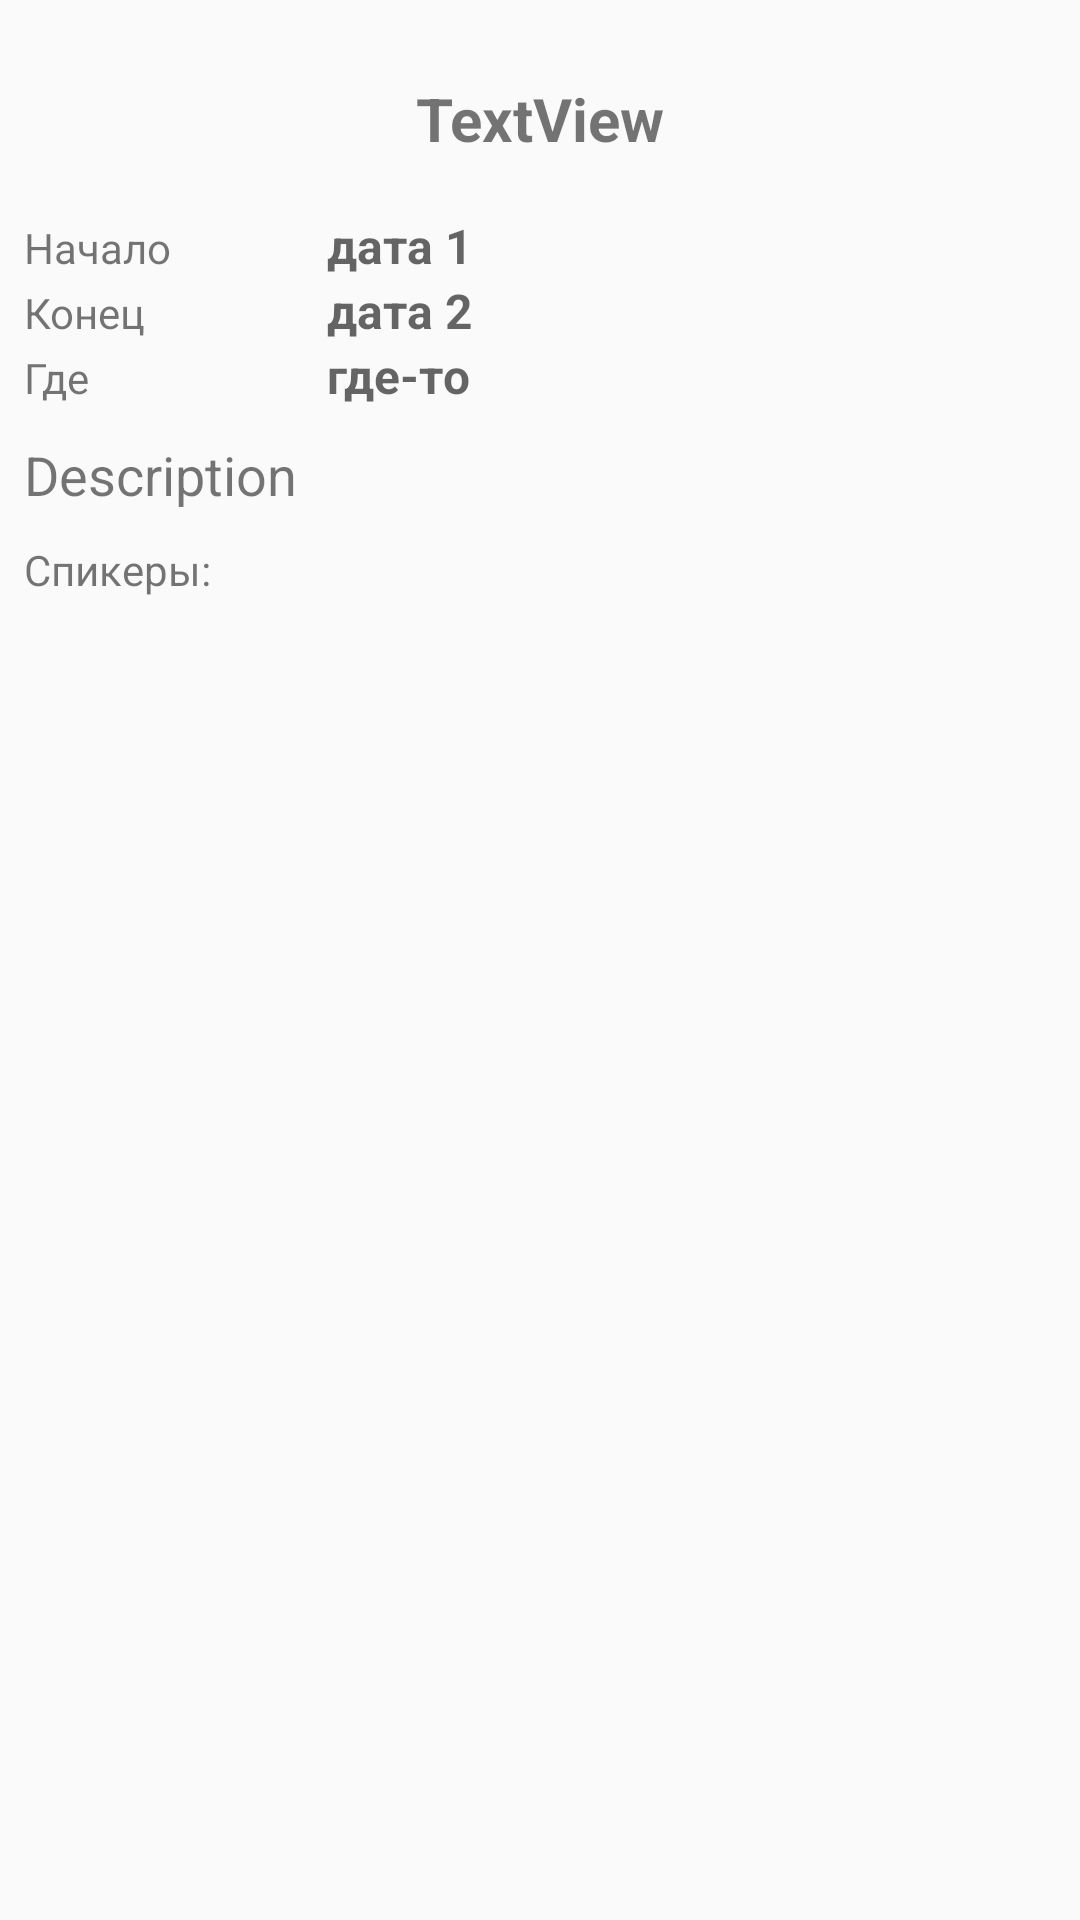

Android layout source for this screen:
<!-- AndroidManifest.xml: application theme AppTheme -->
<!-- res/layout/activity_action_info.xml -->
<?xml version="1.0" encoding="utf-8"?>
<LinearLayout xmlns:android="http://schemas.android.com/apk/res/android"
    android:layout_width="match_parent"
    android:layout_height="match_parent"
    android:orientation="vertical"
    android:padding="8dp">

    <TextView
        android:id="@+id/tvActionName"
        android:layout_width="match_parent"
        android:layout_height="wrap_content"
        android:layout_margin="8dp"
        android:paddingBottom="10dp"
        android:paddingTop="10dp"
        android:text="TextView"
        android:textAlignment="center"
        android:textSize="20sp"
        android:textStyle="bold" />

    <TableLayout
        android:layout_width="match_parent"
        android:layout_height="match_parent">

        <TableRow
            android:layout_width="match_parent"
            android:layout_height="match_parent">

            <TextView
                android:layout_width="wrap_content"
                android:text="Начало" />

            <TextView
                android:id="@+id/actionInfoDateStart"
                android:layout_width="match_parent"
                android:layout_height="wrap_content"
                android:layout_weight="1"
                android:paddingLeft="10dp"
                android:text="дата 1"
                android:textAppearance="@style/TextAppearance.AppCompat.Caption"
                android:textSize="16sp"
                android:textStyle="bold" />
        </TableRow>

        <TableRow
            android:layout_width="match_parent"
            android:layout_height="match_parent">

            <TextView
                android:layout_width="wrap_content"
                android:text="Конец" />

            <TextView
                android:id="@+id/actionInfoDateEnd"
                android:layout_width="match_parent"
                android:layout_height="wrap_content"
                android:layout_weight="1"
                android:paddingLeft="10dp"
                android:text="дата 2"
                android:textAppearance="@style/TextAppearance.AppCompat.Caption"
                android:textSize="16sp"
                android:textStyle="bold" />
        </TableRow>

        <TableRow
            android:layout_width="match_parent"
            android:layout_height="match_parent">

            <TextView
                android:layout_width="wrap_content"
                android:text="Где" />

            <TextView
                android:id="@+id/actionInfoLocation"
                android:layout_width="match_parent"
                android:layout_height="wrap_content"
                android:layout_weight="1"
                android:paddingLeft="10dp"
                android:text="где-то"
                android:textAppearance="@style/TextAppearance.AppCompat.Caption"
                android:textSize="16sp"
                android:textStyle="bold" />
        </TableRow>

        <TableRow
            android:layout_width="match_parent"
            android:layout_height="match_parent"
            android:paddingTop="10dp">

            <TextView
                android:id="@+id/actionInfoDesc"
                android:layout_width="wrap_content"
                android:layout_height="wrap_content"
                android:layout_alignParentBottom="true"
                android:layout_centerHorizontal="true"
                android:layout_weight="1"
                android:text="Description"
                android:textSize="18sp" />
        </TableRow>

        <TableRow
            android:layout_width="match_parent"
            android:layout_height="match_parent"
            android:paddingTop="10dp">

            <TextView
                android:layout_width="wrap_content"
                android:text="Спикеры:" />
        </TableRow>

        <TableRow>

            <android.support.v7.widget.RecyclerView
                android:id="@+id/speakers_recycle_view"
                android:layout_width="match_parent"
                android:layout_height="match_parent"
                android:layout_alignParentLeft="true"
                android:layout_alignParentStart="true"
                android:layout_alignParentTop="true" />
        </TableRow>

    </TableLayout>

</LinearLayout>
<!-- resources referenced by this layout -->
<resources>
  <style name="AppTheme" parent="Theme.AppCompat.Light.NoActionBar">
      
          <item name="colorPrimary">@color/colorPrimary</item>
          <item name="colorPrimaryDark">@color/colorPrimaryDark</item>
          <item name="colorAccent">@color/colorAccent</item>
      </style>
  <color name="colorPrimary">#6985af</color>
  <color name="colorPrimaryDark">#475b79</color>
  <color name="colorAccent">#FF4081</color>
</resources>
